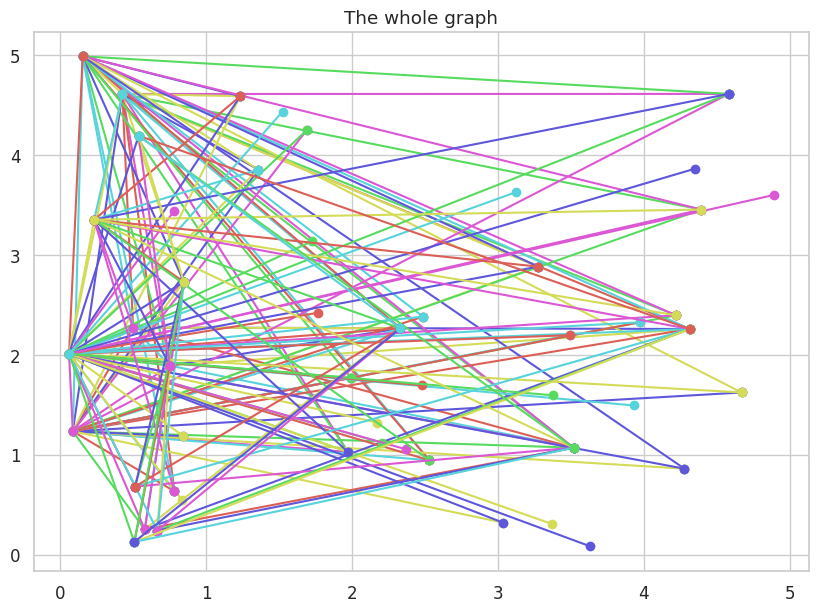
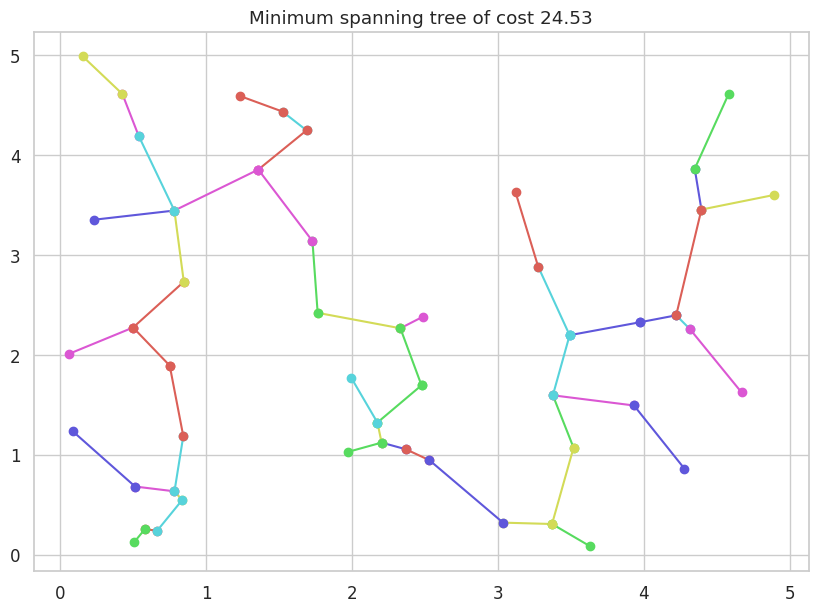

Reproduce these figures in Python, in order.
#!/usr/bin/env python
# coding: utf-8

# # Table of Contents
#  <p><div class="lev1 toc-item"><a href="#ALGO1-:-Introduction-à-l'algorithmique" data-toc-modified-id="ALGO1-:-Introduction-à-l'algorithmique-1"><span class="toc-item-num">1&nbsp;&nbsp;</span><a href="https://perso.crans.org/besson/teach/info1_algo1_2019/" target="_blank">ALGO1 : Introduction à l'algorithmique</a></a></div><div class="lev1 toc-item"><a href="#Cours-Magistral-6" data-toc-modified-id="Cours-Magistral-6-2"><span class="toc-item-num">2&nbsp;&nbsp;</span>Cours Magistral 6</a></div><div class="lev2 toc-item"><a href="#Rendu-de-monnaie" data-toc-modified-id="Rendu-de-monnaie-21"><span class="toc-item-num">2.1&nbsp;&nbsp;</span>Rendu de monnaie</a></div><div class="lev2 toc-item"><a href="#Structure-&quot;Union-Find&quot;" data-toc-modified-id="Structure-&quot;Union-Find&quot;-22"><span class="toc-item-num">2.2&nbsp;&nbsp;</span>Structure "Union-Find"</a></div><div class="lev3 toc-item"><a href="#Naïve" data-toc-modified-id="Naïve-221"><span class="toc-item-num">2.2.1&nbsp;&nbsp;</span>Naïve</a></div><div class="lev3 toc-item"><a href="#Avec-compression-de-chemin" data-toc-modified-id="Avec-compression-de-chemin-222"><span class="toc-item-num">2.2.2&nbsp;&nbsp;</span>Avec compression de chemin</a></div><div class="lev2 toc-item"><a href="#Algorithme-de-Kruskal" data-toc-modified-id="Algorithme-de-Kruskal-23"><span class="toc-item-num">2.3&nbsp;&nbsp;</span>Algorithme de Kruskal</a></div><div class="lev2 toc-item"><a href="#Illustrations" data-toc-modified-id="Illustrations-24"><span class="toc-item-num">2.4&nbsp;&nbsp;</span>Illustrations</a></div><div class="lev2 toc-item"><a href="#Autres" data-toc-modified-id="Autres-25"><span class="toc-item-num">2.5&nbsp;&nbsp;</span>Autres</a></div><div class="lev2 toc-item"><a href="#Conclusion" data-toc-modified-id="Conclusion-26"><span class="toc-item-num">2.6&nbsp;&nbsp;</span>Conclusion</a></div>

# # [ALGO1 : Introduction à l'algorithmique](https://perso.crans.org/besson/teach/info1_algo1_2019/)
# 
# - [Page du cours](https://perso.crans.org/besson/teach/info1_algo1_2019/) : https://perso.crans.org/besson/teach/info1_algo1_2019/
# - Magistère d'Informatique de Rennes - ENS Rennes - Année 2019/2020
# - Intervenants :
# [redacted]
# [redacted]
# - Références :
#   + [Open Data Structures](http://opendatastructures.org/ods-python.pdf)

# # Cours Magistral 6
# 
# - Ce cours traite des algorithmes gloutons.
# - Ce notebook sera concis, comparé aux précédents.

# ## Rendu de monnaie
# 
# - Voir https://en.wikipedia.org/wiki/Change-making_problem ou https://fr.wikipedia.org/wiki/Probl%C3%A8me_du_rendu_de_monnaie

# In[7]:


def coin_change(x, R):
    """Coin change

    :param x: table of non negative values
    :param R: target value
    :returns bool: True if there is a non negative linear combination
    of x that has value R
    :complexity: O(n*R)
    """
    if int(R) != R:  # we work with 1/100
        R = int(R * 100)
        x = [int(xi * 100) for xi in x]
    b = [False] * (R + 1)
    b[0] = True
    for xi in x:
        for s in range(xi, R + 1):
            b[s] |= b[s - xi]
    return b[R]


# Avec les pièces des euros :

# In[8]:


billets = [500, 200, 100, 50, 20, 10, 5]
pieces = [2, 1, 0.5, 0.2, 0.1, 0.05, 0.02, 0.01]
euros = billets + pieces

coin_change(euros, 16.12)


# In[9]:


billets = [500, 200, 100, 50, 20, 10, 5]

coin_change(billets, 16)


# Avec un autre système de pièce :

# In[8]:


billets = [500, 200, 100, 50, 20, 10, 5]
pieces = [2, 1, 0.5, 0.2, 0.1, 0.05, 0.02, 0.01]
euros = billets + pieces

coin_change(euros, 16.12)


# In[ ]:





# ## Structure "Union-Find"

# ### Naïve

# In[54]:


class UnionFind:
    """Maintains a partition of {0, ..., n-1}
    """
    def __init__(self, n):
        self.up_bound = list(range(n))

    def find(self, x_index):
        """
        :returns: identifier of part containing x_index
        :complex_indexity: O(n) worst case, O(log n) in amortized cost.
        """
        if self.up_bound[x_index] == x_index:
            return x_index
        self.up_bound[x_index] = self.find(self.up_bound[x_index])
        return self.up_bound[x_index]

    def union(self, x_index, y_index):
        """
        Merges part that contain x and part containing y
        :returns: False if x_index, y_index are already in same part
        :complexity: O(n) worst case, O(log n) in amortized cost.
        """
        repr_x = self.find(x_index)
        repr_y = self.find(y_index)
        if repr_x == repr_y:       # already in the same component
            return False
        self.up_bound[repr_x] = repr_y
        return True


# Par exemple avec $S = \{0,1,2,3,4\}$ et les unions suivantes :

# In[63]:


S = [0,1,2,3,4]
U = UnionFind(len(S))


# In[64]:


U.up_bound
U.union(0, 2)
U.up_bound


# In[65]:


U.up_bound
U.union(2, 3)
U.up_bound


# In[66]:


for i in S:
    U.find(i)


# Cela représente la partition $\{ \{0,2,3\}, \{1\}, \{4\}\}$.

# ### Avec compression de chemin

# In[14]:


class UnionFind_CompressedPaths:
    """Maintains a partition of {0, ..., n-1}
    """
    def __init__(self, n):
        self.up_bound = list(range(n))
        self.rank = [0] * n

    def find(self, x_index):
        """
        :returns: identifier of part containing x_index
        :complex_indexity: O(inverse_ackerman(n))
        """
        if self.up_bound[x_index] == x_index:
            return x_index
        self.up_bound[x_index] = self.find(self.up_bound[x_index])
        return self.up_bound[x_index]

    def union(self, x_index, y_index):
        """
        Merges part that contain x and part containing y
        :returns: False if x_index, y_index are already in same part
        :complexity: O(inverse_ackerman(n))
        """
        repr_x = self.find(x_index)
        repr_y = self.find(y_index)
        if repr_x == repr_y:       # already in the same component
            return False
        if self.rank[repr_x] == self.rank[repr_y]:
            self.rank[repr_x] += 1
            self.up_bound[repr_y] = repr_x
        elif self.rank[repr_x] > self.rank[repr_y]:
            self.up_bound[repr_y] = repr_x
        else:
            self.up_bound[repr_x] = repr_y
        return True


# ## Algorithme de Kruskal

# In[47]:


def kruskal(graph, weight):
    """Minimum spanning tree by Kruskal

    :param graph: undirected graph in listlist or listdict format
    :param weight: in matrix format or same listdict graph
    :returns: list of edges of the tree
    :complexity: ``O(|E|log|E|)``
    """
    u_f = UnionFind(len(graph))
    edges = [ ]
    for u, _ in enumerate(graph):
        for v in graph[u]:
            edges.append((weight[u][v], u, v))
    edges.sort()
    min_span_tree = [ ]
    # in increasing order!
    for w_idx, u_idx, v_idx in edges:
        if u_f.union(u_idx, v_idx):
            min_span_tree.append((u_idx, v_idx))
    return min_span_tree


# ## Illustrations

# In[48]:


import random
import math


# In[49]:


def dist(a, b):
    """
    distance between point a and point b
    """
    return math.sqrt(sum([(a[i] - b[i]) * (a[i] - b[i]) for i in range(len(a))]))


# In[50]:


import matplotlib as mpl
mpl.rcParams['figure.figsize'] = (10, 7)
mpl.rcParams['figure.dpi'] = 120
import matplotlib.pyplot as plt

import seaborn as sns
sns.set(context="notebook", style="whitegrid", palette="hls", font="sans-serif", font_scale=1.1)


# In[51]:


N = 50
points = [[random.random() * 5, random.random() * 5] for _ in range(N)]
weight = [[dist(points[i], points[j]) for j in range(N)]
          for i in range(N)]
graph = [[j for j in range(N) if i != j] for i in range(N)]

min_span_tree = kruskal(graph, weight)


# In[52]:


plt.figure()
for u in points:
    for v in points:
        if u > v: break
        xu, yu = u
        xv, yv = v
        _ = plt.plot([xu, xv], [yu, yv], 'o-')
        # print("{} -- {}".format(points[u_idx], points[v_idx]))
plt.title("The whole graph")
plt.show()


# In[53]:


plt.figure()
val = 0
for u_idx, v_idx in min_span_tree:
    val += weight[u_idx][v_idx]
    xu, yu = points[u_idx]
    xv, yv = points[v_idx]
    _ = plt.plot([xu, xv], [yu, yv], 'o-')
    # print("{} -- {}".format(points[u_idx], points[v_idx]))
print(val)
plt.title("Minimum spanning tree of cost {}".format(round(val, 2)))
plt.show()


# ## Autres

# On en écrira plus tard !

# ## Conclusion
# 
# C'est bon pour aujourd'hui !
